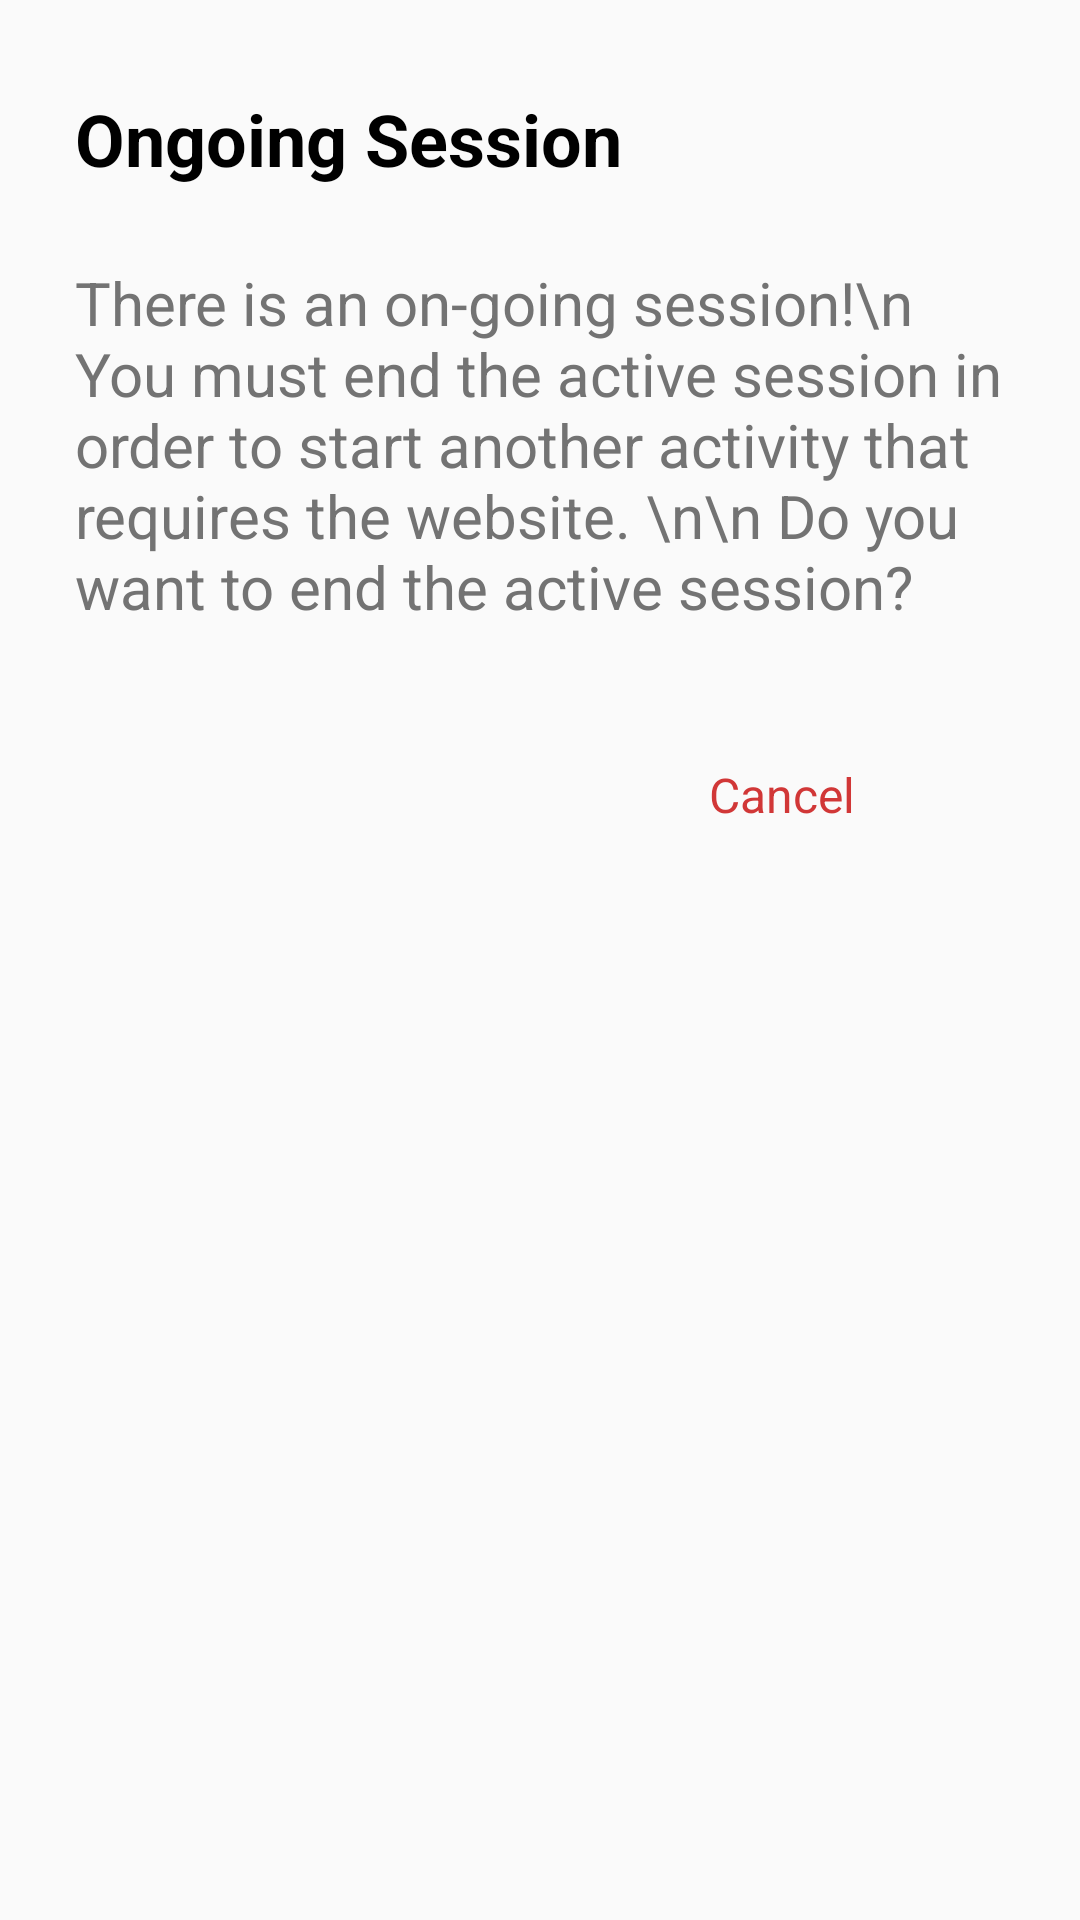

Produce the Android XML layout that renders to this screen, including the resource entries it uses.
<!-- AndroidManifest.xml: application theme AppTheme -->
<!-- res/layout/exercise_description_dialog.xml -->
<?xml version="1.0" encoding="utf-8"?>
<androidx.constraintlayout.widget.ConstraintLayout xmlns:android="http://schemas.android.com/apk/res/android"
    xmlns:app="http://schemas.android.com/apk/res-auto"
    xmlns:tools="http://schemas.android.com/tools"
    android:layout_width="wrap_content"
    android:layout_height="wrap_content">

    <TextView
        android:id="@+id/exercise_name_e_desc_text"
        android:layout_width="300dp"
        android:layout_height="wrap_content"
        android:layout_marginStart="25dp"
        android:layout_marginTop="30dp"
        android:text="Ongoing Session"
        android:textColor="@color/colorSecondary"
        android:textSize="24sp"
        android:textStyle="bold"
        app:layout_constraintStart_toStartOf="parent"
        app:layout_constraintTop_toTopOf="parent" />

    <TextView
        android:id="@+id/exercise_description_e_desc_text"
        android:layout_width="0dp"
        android:layout_height="wrap_content"
        android:layout_margin="25dp"
        android:text="There is an on-going session!\n You must end the active session in order to start another activity that requires the website. \n\n Do you want to end the active session?"
        android:textColor="#737373"
        android:textSize="20sp"
        app:layout_constraintEnd_toEndOf="parent"
        app:layout_constraintStart_toStartOf="parent"
        app:layout_constraintTop_toBottomOf="@+id/exercise_name_e_desc_text" />

    <TextView
        android:id="@+id/watch_video_e_desc_button"
        android:layout_width="wrap_content"
        android:layout_height="wrap_content"
        android:layout_marginTop="20dp"
        android:linksClickable="true"
        android:padding="25dp"
        android:text=""
        android:textColor="#0000EE "
        android:textColorLink="#0000EE "
        android:textSize="16sp"
        app:layout_constraintEnd_toEndOf="parent"
        app:layout_constraintTop_toBottomOf="@+id/exercise_description_e_desc_text" />

    <TextView
        android:id="@+id/cancel_e_desc_button"
        android:layout_width="wrap_content"
        android:layout_height="wrap_content"
        android:layout_marginTop="20dp"
        android:padding="25dp"
        android:text="Cancel"
        android:textColor="#d13737"
        android:textSize="16sp"
        app:layout_constraintEnd_toStartOf="@+id/watch_video_e_desc_button"
        app:layout_constraintTop_toBottomOf="@+id/exercise_description_e_desc_text" />

</androidx.constraintlayout.widget.ConstraintLayout>
<!-- resources referenced by this layout -->
<resources>
  <color name="colorSecondary">#000000</color>
  <style name="AppTheme" parent="Theme.AppCompat.Light.NoActionBar">
          
          <item name="android:navigationBarColor">@color/colorSecondary</item>
          <item name="colorPrimary">@color/colorPrimary</item>
          <item name="colorPrimaryDark">@color/colorSecondary</item>
          <item name="colorAccent">@color/colorAccent</item>
      </style>
  <color name="colorPrimary">#ff850d</color>
  <color name="colorAccent">#ff850d</color>
</resources>
